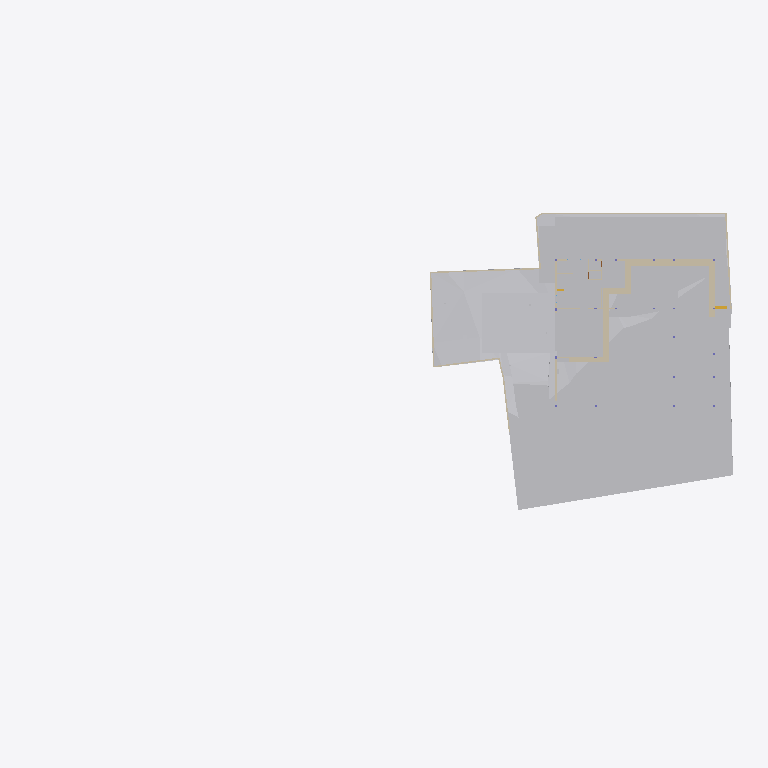
Plan cut of the same IFC building model at storey 'GF' (level -2.55 m, cut at -1.15 m), seen from above with north up, elements coloured by IFC class: 24 other elements (light grey), 24 walls (beige), 1 stair flight (yellow). Cut surfaces are drawn darker.
Extent 91.7 m × 44.2 m × 18.9 m (x, y, z). Storeys (8): Footing at -3.50 m; Site at -2.70 m; GF at -2.55 m; FF Lvl at 0.00 m; FF at 0.45 m; FF Lintel at 3.15 m; schedule at 3.50 m; SF at 3.65 m. Elements (519): 136 IfcBeam, 77 IfcWall, 46 IfcSlab, 44 IfcColumn, 35 IfcDoor, 31 IfcWindow, 30 IfcFurniture, 25 IfcEarthworksCut, 21 IfcGeographicElement, 17 IfcFooting, 14 IfcSanitaryTerminal, 12 IfcCovering.

HEADER;
FILE_DESCRIPTION(('ViewDefinition [CoordinationView]'),'2;1');
FILE_NAME('Manilal.ifc','2025-07-17T09:58:15+05:30',(),(),'IfcOpenShell 0.8.3-alpha250612','Bonsai 0.8.3-alpha250612-94452b4','');
FILE_SCHEMA(('IFC4X3'));
ENDSEC;
DATA;
#1480=IFCPROJECT('2TuuvCHJz54PsFPcraEbH$',$,'My Project',$,$,$,$,(#3,#128),#1481);
#3305=IFCSITE('0lpfVeOW52QfroqLYyHNY2',$,'My Site',$,$,#26,$,$,$,$,$,$,$,$);
#3313=IFCBUILDING('0MzaWOaS178x5FMqOflU3C',$,'My Building',$,$,#25,$,$,$,$,$,$);
#2081=IFCBUILDINGSTOREY('09kFoqoxrCvB1_fcEsMZsQ',$,'FF',$,$,#217,$,$,$,$);
#2986=IFCBUILDINGSTOREY('0zoFHJ9PnFW80M$mIVDQW3',$,'GF',$,$,#14477,$,$,$,$);
#17145=IFCBUILDINGSTOREY('0MckaoTknA3edZMUNhTyAK',$,'SF',$,$,#17254,$,$,$,$);
#20035=IFCBUILDINGSTOREY('3LpnsPikv4mRTBpfC3WQtx',$,'FF Lvl',$,$,#20051,$,$,$,$);
#23582=IFCBUILDINGSTOREY('0DtUgpQ1b6nBmkLmvc_ehu',$,'FF Lintel',$,$,#23767,$,$,$,$);
#459032=IFCBUILDINGSTOREY('2nxT8wHGnDX9t8LjuK$yoz',$,'Footing',$,$,#459177,$,$,$,$);
#482732=IFCBUILDINGSTOREY('0qJiDzySr4lhgisX7t8beM',$,'Site',$,$,#482753,$,$,$,$);
#485569=IFCBUILDINGSTOREY('33UZQ2TSvAg8IY4x5QCp2i',$,'schedule',$,$,#490135,$,$,$,$);
#457595=IFCGEOGRAPHICELEMENT('1mqx3WFMb0_xZzgY5_pKpf',$,'Site',$,$,$,#458342,$,.TERRAIN.);
#469019=IFCEARTHWORKSCUT('2Q_BpVgoH5UP4ov3lAq_Nd',$,'Cut',$,$,#469057,#469032,$,.BASE_EXCAVATION.);
#461213=IFCEARTHWORKSCUT('2x49TXK193K9MJc3CK9x_n',$,'Cut',$,$,#461251,#461226,$,.BASE_EXCAVATION.);
#472415=IFCEARTHWORKSFILL('0SId10rUP56RfmvaC9ti3V',$,'Cube',$,$,#473530,#472425,$,.SLOPEFILL.);
#459974=IFCEARTHWORKSCUT('1orBtrQ6r9QBXstUuMTyak',$,'Cut',$,$,#462420,#459987,$,.BASE_EXCAVATION.);
#460540=IFCEARTHWORKSCUT('3NfQzW2p90kemh8IGcUxhf',$,'roader',$,$,#461135,#461124,$,.PAVEMENTMILLING.);
#483723=IFCEARTHWORKSCUT('0lv4XU7zX8PPDYPdO7aOdg',$,'Cut',$,$,#483779,#483736,$,.BASE_EXCAVATION.);
#483793=IFCEARTHWORKSCUT('3gyAx8JZbCZQsI6FN6xhKy',$,'Cut',$,$,#483831,#483806,$,.BASE_EXCAVATION.);
#469330=IFCEARTHWORKSCUT('01J8VwQ8f08gmXDrlhIlzq',$,'Cut',$,$,#469399,#469343,$,.BASE_EXCAVATION.);
#471956=IFCEARTHWORKSCUT('064wt44Qr018YjnvVkk4J1',$,'Cut',$,$,#472003,#471969,$,.BASE_EXCAVATION.);
#472474=IFCWALL('1moSAGyaj6X9dKOrtxI8Fe',$,'Wall',$,$,#473379,#472485,$,$);
#483597=IFCEARTHWORKSCUT('1t$VJ4$o90evgf8hngEw3O',$,'Cut',$,$,#483635,#483610,$,.BASE_EXCAVATION.);
#473249=IFCWALL('1KbxXSTQH2teyECKGpd9D2',$,'Wall',$,$,#473423,#473260,$,$);
#483684=IFCEARTHWORKSCUT('3NGXkKzmP9mwmT7XBm4eTA',$,'Cut',$,$,#483784,#483697,$,.BASE_EXCAVATION.);
#472075=IFCEARTHWORKSCUT('3P_ZVV06j60u6$ptV0zgAt',$,'Cut',$,$,#472104,#472088,$,.BASE_EXCAVATION.);
#93186=IFCVEHICLE('09kCGSf$LDBwv0agp2PRhM',$,'Vehicle',$,$,#245794,#93199,$,$);
#19398=IFCVEHICLE('0rzGDxo0H1CRYsT$ARQpVS',$,'Vehicle',$,$,#245789,#19411,$,$);
#473312=IFCWALL('0D7izqDE9Fp8sOi_qFuCii',$,'Wall',$,$,#473361,#473323,$,$);
#229124=IFCWALL('3MfSYaOiTA4AjSKpPvRhyi',$,'Wall',$,$,#395482,#229135,$,$);
#483346=IFCEARTHWORKSCUT('3CVsSk1n15tOTdxMSAWwV$',$,'Cut',$,$,#483587,#483359,$,.BASE_EXCAVATION.);
#170412=IFCWALL('02QSUeXF96zws6rSEwOtxB',$,'Wall',$,$,#471821,#170423,$,$);
#28186=IFCWALL('2UlyJbGOL47vem9W3W5T7b',$,'Wall',$,$,#214889,#28197,$,$);
#469628=IFCEARTHWORKSCUT('3KiEpGBc11ZuQOzkAXEcMN',$,'Cut',$,$,#470197,#469641,$,.BASE_EXCAVATION.);
#473463=IFCWALL('1GppCG6LrDywOQqWlDzPYg',$,'Wall',$,$,#480480,#473474,$,$);
#469796=IFCEARTHWORKSCUT('1xOkX0EnbDXe45unux$M5M',$,'Cut',$,$,#470182,#469809,$,.BASE_EXCAVATION.);
#469762=IFCEARTHWORKSCUT('2c4gnIr3v1nAQHoHaKZ1p7',$,'Cut',$,$,#470192,#469775,$,.BASE_EXCAVATION.);
#214630=IFCWALL('1v3BeDslv3W8LfR3WiqTEd',$,'Wall',$,$,#214830,#214641,$,$);
#469709=IFCEARTHWORKSCUT('24tjs_WczFGx2s92wm5ufQ',$,'Cut',$,$,#470177,#469722,$,.BASE_EXCAVATION.);
#469738=IFCEARTHWORKSCUT('2CFy$zORXCoR3tq$xUvFLs',$,'Cut',$,$,#470187,#469751,$,.BASE_EXCAVATION.);
#395961=IFCWALL('2oTy5UOG136OtM3IP_qiPs',$,'Wall',$,$,#396036,#395972,$,$);
#469680=IFCEARTHWORKSCUT('3DH8AXGtr84A1S6fSLl6R5',$,'Cut',$,$,#470202,#469693,$,.BASE_EXCAVATION.);
#473027=IFCWALL('2zFLYjvBr64PEv0Q0wA1WK',$,'Wall',$,$,#473235,#473038,$,$);
#472782=IFCWALL('2FqYND$9X5M9fHaixjCXYh',$,'Wall',$,$,#473026,#472793,$,$);
#469571=IFCEARTHWORKSCUT('2IfjuX05L3Q9F73mkLJFNM',$,'Cut',$,$,#469627,#469584,$,.BASE_EXCAVATION.);
#27353=IFCWALL('2Y2Bm57Cb8Exxz7st0aRUc',$,'Wall',$,$,#214921,#27364,$,$);
#475030=IFCWALL('0P8jPYbMTBahN2mQMeo_4L',$,'Wall',$,$,#475078,#475041,$,$);
#29467=IFCWALL('2U66_ERPrD$A$2PTOc1bPA',$,'Wall',$,$,#452475,#29478,$,$);
#27060=IFCWALL('10l$0x7lzBbBMMGF1qxI0s',$,'Wall',$,$,#27511,#27071,$,$);
#28224=IFCWALL('10RvTK_K97Xg3Zon6pJwxP',$,'Wall',$,$,#229504,#28235,$,$);
#14810=IFCWALL('1YbjuILpv4AxLe7Ucp54z8',$,'Wall',$,$,#480572,#14821,$,$);
#472189=IFCWALL('04IL2Uoxz3QwDoYYrUEYCu',$,'Wall',$,$,#473535,#472200,$,$);
#483636=IFCEARTHWORKSCUT('0sikzQoBLANAJbN4DYsZsL',$,'Cut',$,$,#483674,#483649,$,.BASE_EXCAVATION.);
#101546=IFCWALL('0Rf_6ET3jB1A$TE_PSB8cB',$,'Wall',$,$,#471955,#101557,$,$);
#363172=IFCWALL('0m8tsesHb5O9gGZ7b7OJRA',$,'Wall',$,$,#487869,#363183,$,$);
#186191=IFCWALL('1Esm3AND1CI8J4fqgYsqen',$,'Wall',$,$,#469490,#186202,$,$);
#30905=IFCWALL('0J9S4Srlb1MOsgNvH90_Ni',$,'Wall',$,$,#470610,#30916,$,$);
#14894=IFCWALL('3LM7Pm6Iv8$Bf3kD16vEYX',$,'Wall',$,$,#480617,#14905,$,$);
#469076=IFCSTAIRFLIGHT('3akbHycZ93yR_8u_wyKIcq',$,'StairFlight',$,$,#469437,#469166,$,10,9,0.175,0.300000011920929,.STRAIGHT.);
#322727=IFCWALL('0NXfgi9BT5$x6dqiz38cKQ',$,'Wall',$,$,#473540,#322738,$,$);
ENDSEC;
